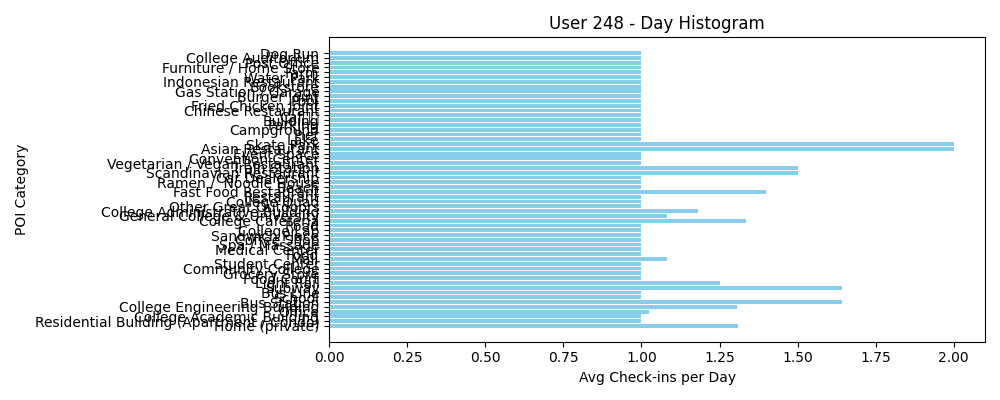

The table this chart was drawn from, first rows:
POI Category, Avg Check-ins per Day
Home (private), 1.309
Residential Building (Apartment / Condo), 1.0
College Academic Building, 1.0
Office, 1.026
College Engineering Building, 1.306
Bus Station, 1.643
School, 1.0
Bus Line, 1.0
Subway, 1.643
Light Rail, 1.25
Food Court, 1.0
Grocery Store, 1.0
Community College, 1.0
Student Center, 1.0
Mall, 1.083
Food, 1.0
Medical Center, 1.0
Spa / Massage, 1.0
Coffee Shop, 1.0
Sandwich Place, 1.0
College Lab, 1.0
Road, 1.0
College Cafeteria, 1.333
General College & University, 1.083
College Administrative Building, 1.182
Other Great Outdoors, 1.0
College Quad, 1.0
Restaurant, 1.0
Fast Food Restaurant, 1.4
Beach, 1.0
Ramen /  Noodle House, 1.0
Car Dealership, 1.0
Scandinavian Restaurant, 1.5
Train Station, 1.5
Vegetarian / Vegan Restaurant, 1.0
Convention Center, 1.0
Event Space, 1.0
Asian Restaurant, 2.0
Skate Park, 2.0
Lake, 1.0
Pier, 1.0
Campground, 1.0
Parking, 1.0
Building, 1.0
Caf??, 1.0
Chinese Restaurant, 1.0
Fried Chicken Joint, 1.0
Pool, 1.0
Burger Joint, 1.0
Gas Station / Garage, 1.0
Bookstore, 1.0
Indonesian Restaurant, 1.0
Water Park, 1.0
Farm, 1.0
Furniture / Home Store, 1.0
Post Office, 1.0
College Auditorium, 1.0
Dog Run, 1.0
